Photos from the image-classification dataset "images" in the GitHub repository JunmyeongPark/yolo26_kant. Its 5 classes are: knob, sign green, sign off, sign red, sign yellow.

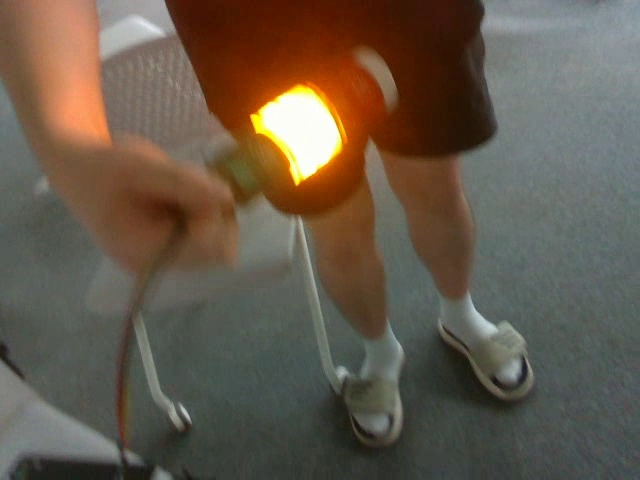
Label: sign yellow

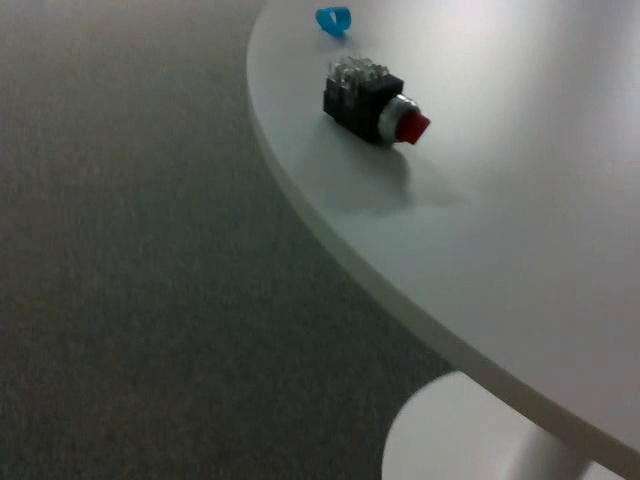
Label: knob

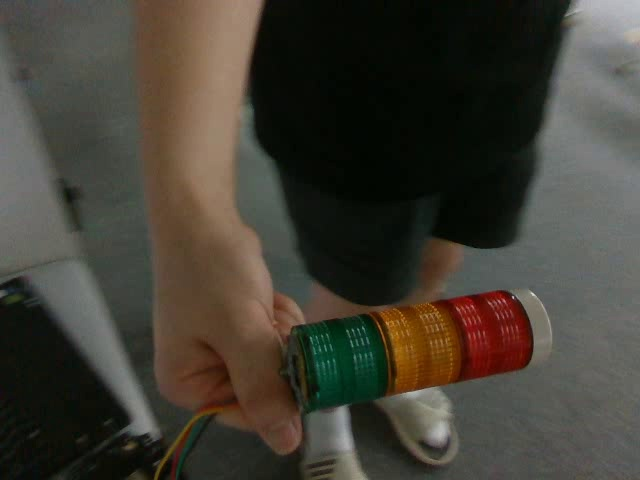
Label: sign off

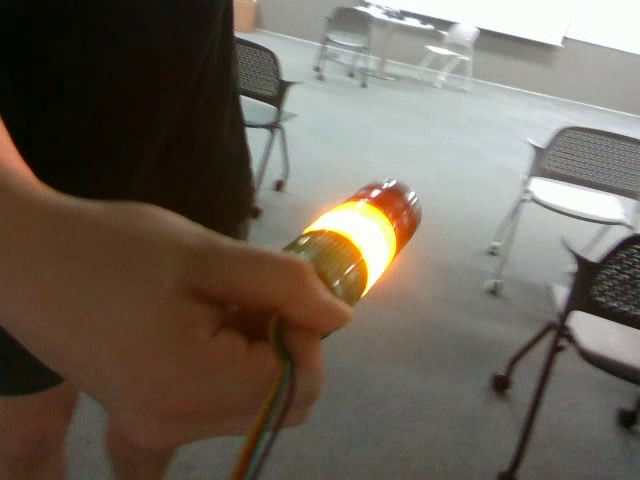
Label: sign yellow

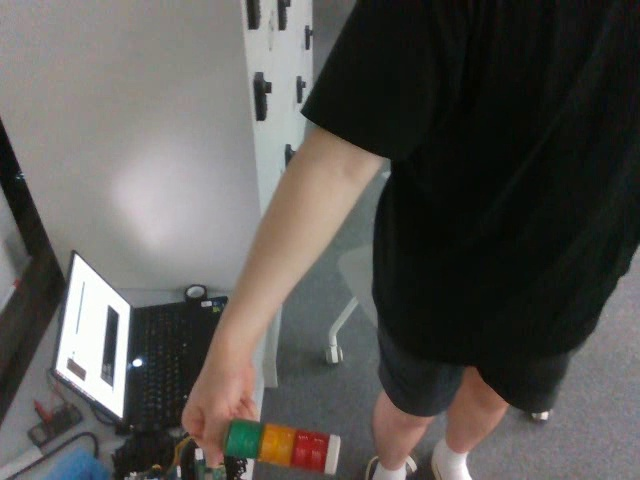
Label: sign off

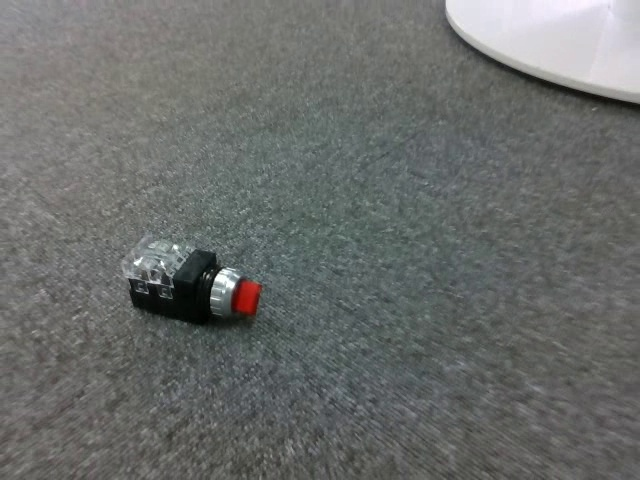
Label: knob
